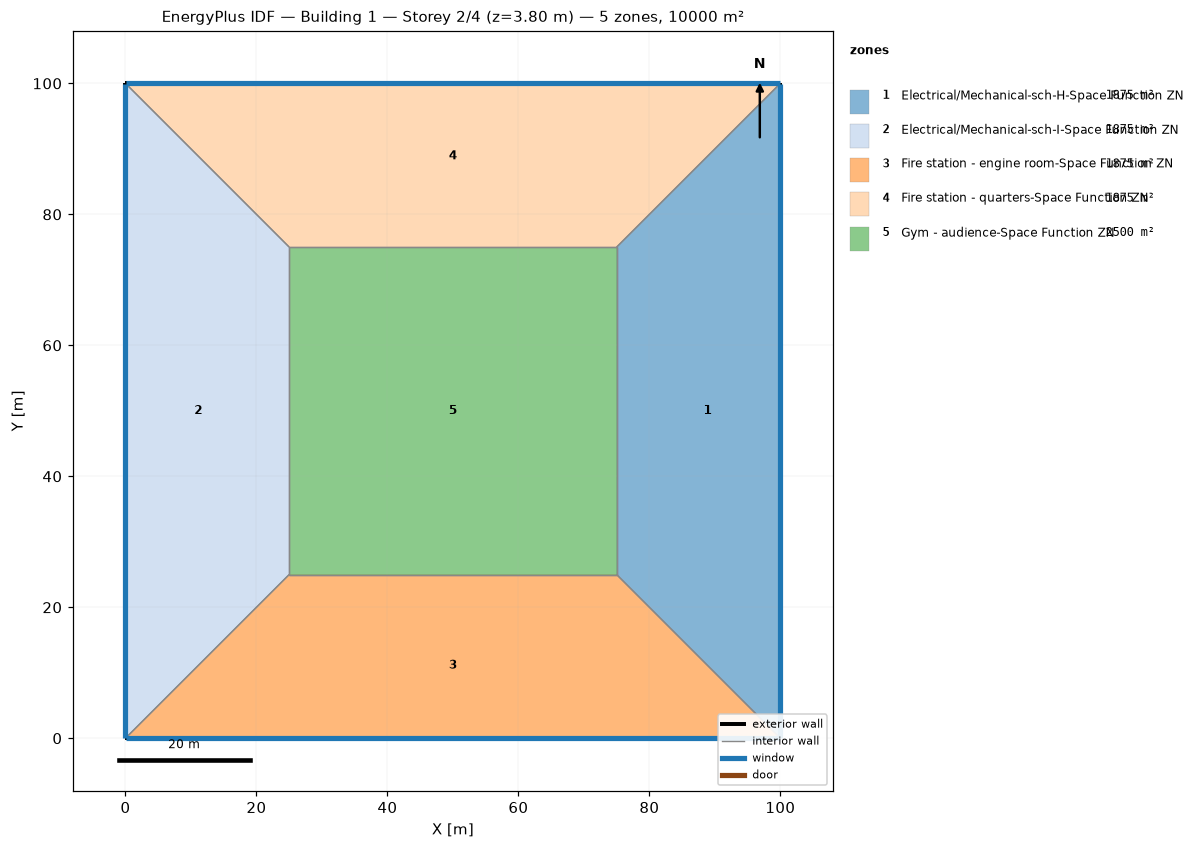
=== STOREY PLAN SPEC (per zone: floor XY polygon, exterior-wall plan segments, windows/doors) ===
zone 1: Electrical/Mechanical-sch-H-Space Function ZN  (1875.0 m²)
  floor: (100.00, 100.00) (100.00, 0.00) (75.00, 25.00) (75.00, 75.00)
  exterior wall: (100.00, 0.00) – (100.00, 100.00)  [100.0 m]
    window: (100.00, 0.03) – (100.00, 99.97)  [95.0 m²]
  interior walls: 3
zone 2: Electrical/Mechanical-sch-I-Space Function ZN  (1875.0 m²)
  floor: (0.00, 0.00) (0.00, 100.00) (25.00, 75.00) (25.00, 25.00)
  exterior wall: (0.00, 100.00) – (0.00, 0.00)  [100.0 m]
    window: (0.00, 99.97) – (0.00, 0.03)  [95.0 m²]
  interior walls: 3
zone 3: Fire station - engine room-Space Function ZN  (1875.0 m²)
  floor: (100.00, 0.00) (0.00, 0.00) (25.00, 25.00) (75.00, 25.00)
  exterior wall: (0.00, 0.00) – (100.00, 0.00)  [100.0 m]
    window: (0.03, 0.00) – (99.97, 0.00)  [95.0 m²]
  interior walls: 3
zone 4: Fire station - quarters-Space Function ZN  (1875.0 m²)
  floor: (0.00, 100.00) (100.00, 100.00) (75.00, 75.00) (25.00, 75.00)
  exterior wall: (100.00, 100.00) – (0.00, 100.00)  [100.0 m]
    window: (99.97, 100.00) – (0.03, 100.00)  [95.0 m²]
  interior walls: 3
zone 5: Gym - audience-Space Function ZN  (2500.0 m²)
  floor: (25.00, 25.00) (25.00, 75.00) (75.00, 75.00) (75.00, 25.00)
  interior walls: 4

=== DERIVED (storey summary) ===
Building: Building 1
Storey: 2 of 4  (floor level z = 3.80 m)
Storey gross floor area: 10000.0 m²
Zones on this storey: 5
  - Electrical/Mechanical-sch-H-Space Function ZN: floor 1875.0 m²; exterior wall 100.0 m (380.0 m²); 1 window(s) 95.0 m²; WWR 25.0%
  - Electrical/Mechanical-sch-I-Space Function ZN: floor 1875.0 m²; exterior wall 100.0 m (380.0 m²); 1 window(s) 95.0 m²; WWR 25.0%
  - Fire station - engine room-Space Function ZN: floor 1875.0 m²; exterior wall 100.0 m (380.0 m²); 1 window(s) 95.0 m²; WWR 25.0%
  - Fire station - quarters-Space Function ZN: floor 1875.0 m²; exterior wall 100.0 m (380.0 m²); 1 window(s) 95.0 m²; WWR 25.0%
  - Gym - audience-Space Function ZN: floor 2500.0 m²
Zone adjacency (shared interzone walls):
  - Electrical/Mechanical-sch-H-Space Function ZN ↔ Fire station - engine room-Space Function ZN
  - Electrical/Mechanical-sch-H-Space Function ZN ↔ Fire station - quarters-Space Function ZN
  - Electrical/Mechanical-sch-H-Space Function ZN ↔ Gym - audience-Space Function ZN
  - Electrical/Mechanical-sch-I-Space Function ZN ↔ Fire station - engine room-Space Function ZN
  - Electrical/Mechanical-sch-I-Space Function ZN ↔ Fire station - quarters-Space Function ZN
  - Electrical/Mechanical-sch-I-Space Function ZN ↔ Gym - audience-Space Function ZN
  - Fire station - engine room-Space Function ZN ↔ Gym - audience-Space Function ZN
  - Fire station - quarters-Space Function ZN ↔ Gym - audience-Space Function ZN